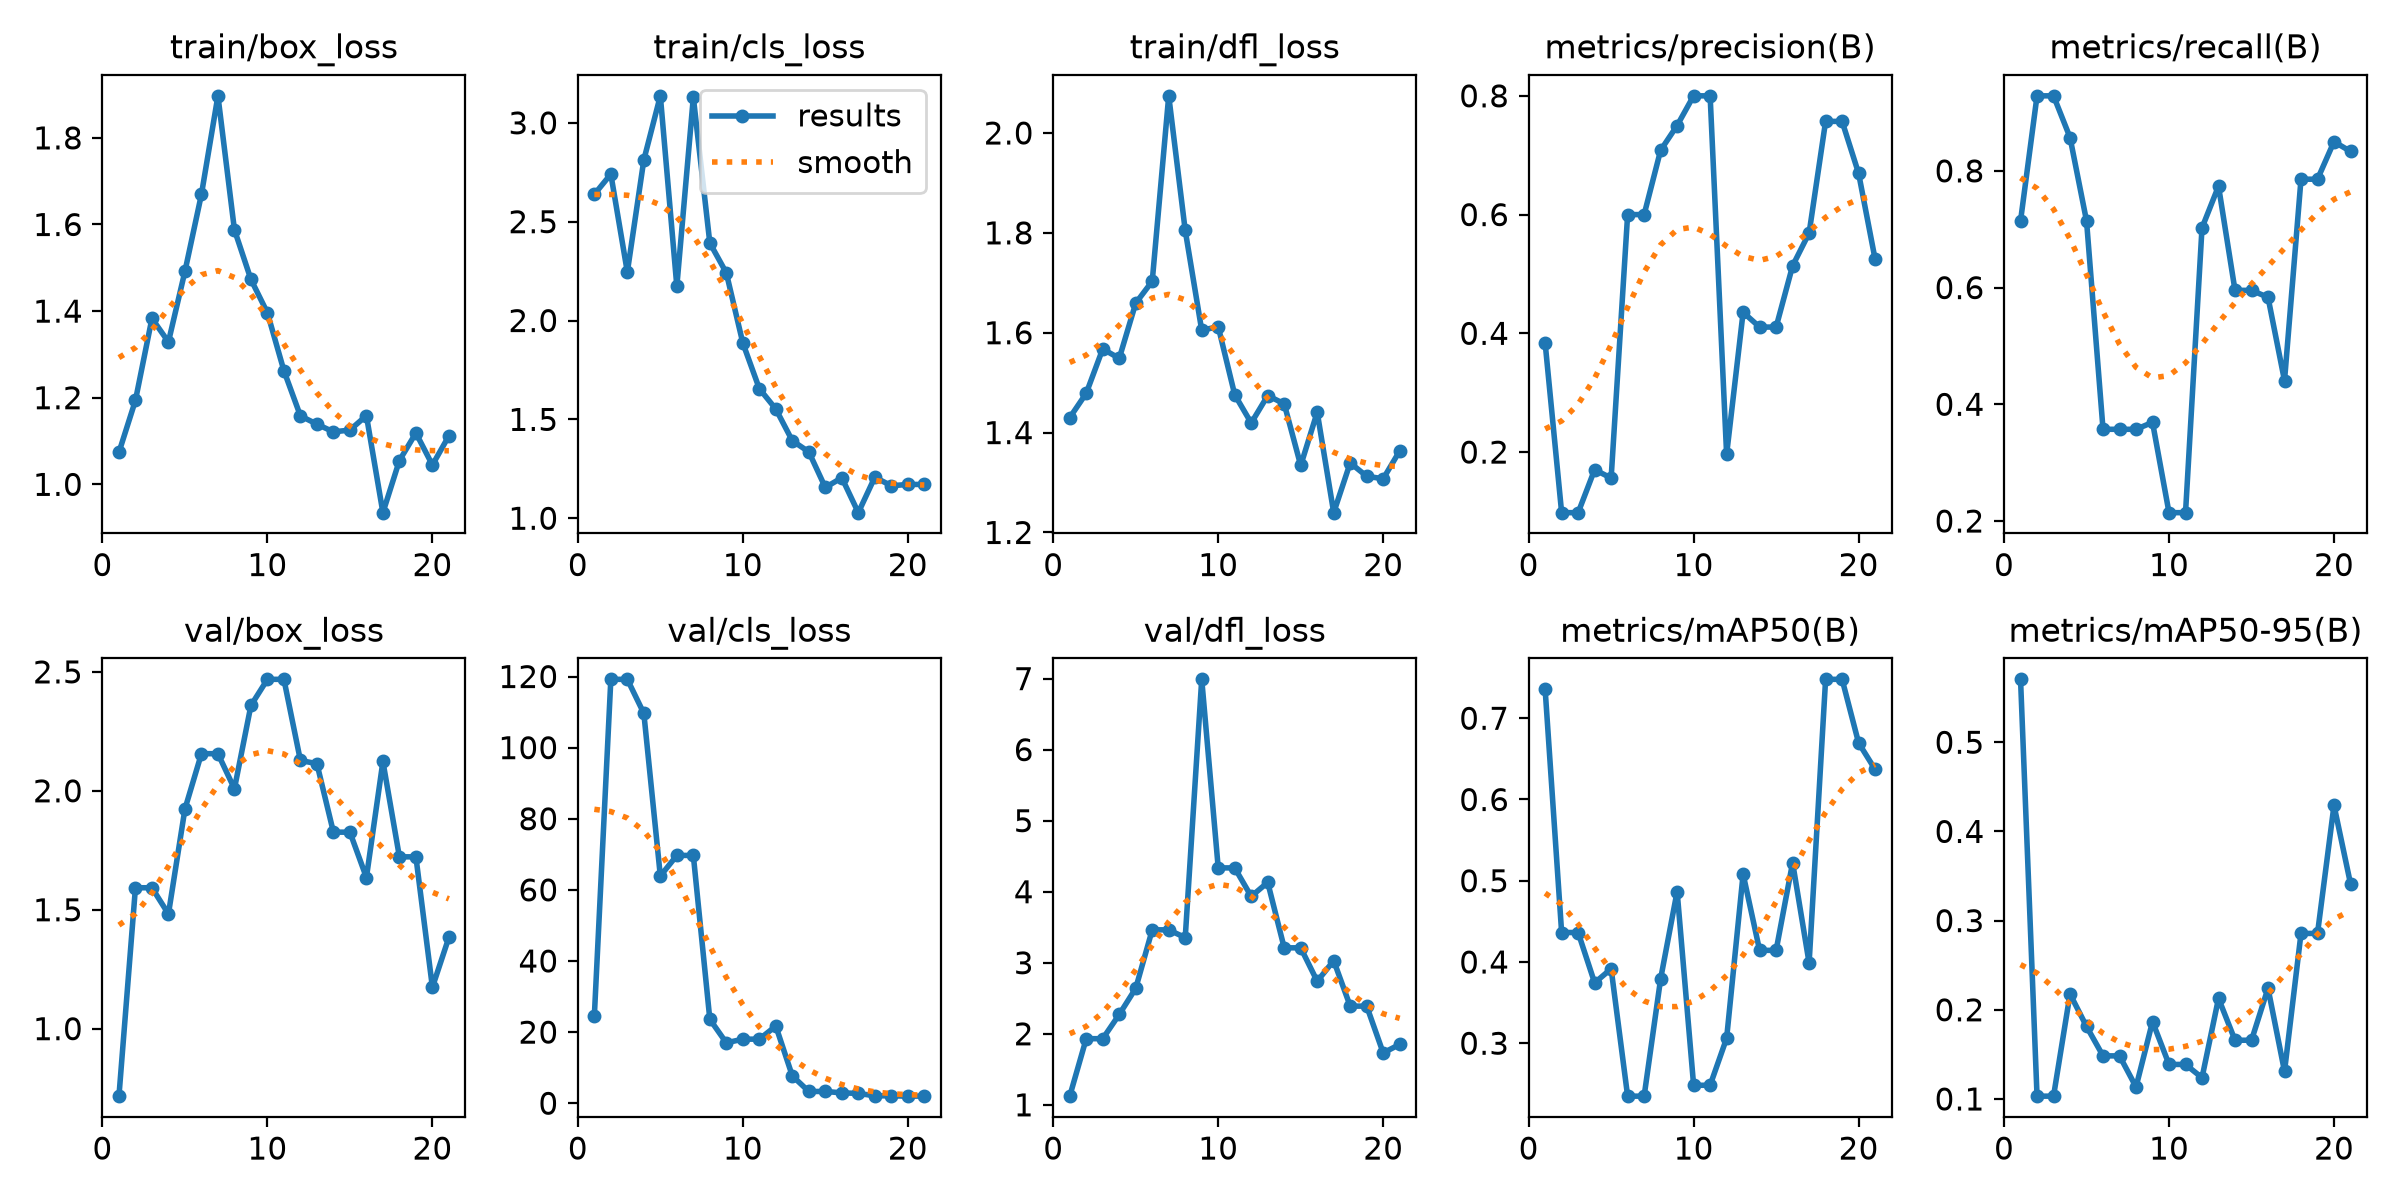

Values plotted in this chart, from the file beside it:
epoch, time, train/box_loss, train/cls_loss, train/dfl_loss, metrics/precision(B), metrics/recall(B), metrics/mAP50(B), metrics/mAP50-95(B), val/box_loss, val/cls_loss, val/dfl_loss, lr/pg0, lr/pg1, lr/pg2
1, 188.9, 1.074, 2.638, 1.43, 0.3837, 0.7143, 0.7354, 0.5705, 0.7163, 24.54, 1.122, 0.0004631, 0.0004631, 0.0004631
2, 356.1, 1.194, 2.74, 1.479, 0.09794, 0.9286, 0.4363, 0.1031, 1.592, 119.2, 1.931, 0.001018, 0.001018, 0.001018
3, 533.6, 1.383, 2.245, 1.568, 0.09794, 0.9286, 0.4363, 0.1031, 1.592, 119.2, 1.931, 0.001572, 0.001572, 0.001572
4, 719.5, 1.329, 2.812, 1.549, 0.1704, 0.8571, 0.3743, 0.2177, 1.482, 109.6, 2.272, 0.001661, 0.001661, 0.001661
5, 924.7, 1.492, 3.137, 1.659, 0.1562, 0.7143, 0.3916, 0.1813, 1.923, 63.9, 2.641, 0.001657, 0.001657, 0.001657
6, 1109, 1.669, 2.173, 1.703, 0.6, 0.3571, 0.2348, 0.1483, 2.156, 69.69, 3.464, 0.001651, 0.001651, 0.001651
7, 1279, 1.897, 3.129, 2.074, 0.6, 0.3571, 0.2348, 0.1483, 2.156, 69.69, 3.464, 0.001644, 0.001644, 0.001644
8, 1450, 1.588, 2.392, 1.805, 0.7083, 0.3571, 0.3792, 0.1135, 2.009, 23.6, 3.354, 0.001636, 0.001636, 0.001636
9, 1599, 1.473, 2.241, 1.605, 0.75, 0.369, 0.4867, 0.1867, 2.359, 16.99, 6.99, 0.001627, 0.001627, 0.001627
10, 1746, 1.396, 1.886, 1.612, 0.8, 0.2143, 0.2482, 0.1387, 2.469, 18.02, 4.335, 0.001616, 0.001616, 0.001616
11, 1878, 1.262, 1.655, 1.476, 0.8, 0.2143, 0.2482, 0.1387, 2.469, 18.02, 4.335, 0.001604, 0.001604, 0.001604
12, 2068, 1.158, 1.552, 1.419, 0.196, 0.7024, 0.3061, 0.1238, 2.127, 21.69, 3.934, 0.001591, 0.001591, 0.001591
13, 2337, 1.139, 1.392, 1.474, 0.4354, 0.7738, 0.5081, 0.2128, 2.114, 7.692, 4.131, 0.001577, 0.001577, 0.001577
14, 2556, 1.121, 1.336, 1.458, 0.4105, 0.5952, 0.4143, 0.1658, 1.826, 3.31, 3.21, 0.001562, 0.001562, 0.001562
15, 2731, 1.125, 1.155, 1.334, 0.4105, 0.5952, 0.4143, 0.1658, 1.826, 3.31, 3.21, 0.001545, 0.001545, 0.001545
16, 2948, 1.159, 1.205, 1.441, 0.5137, 0.5833, 0.5223, 0.2242, 1.635, 2.917, 2.74, 0.001528, 0.001528, 0.001528
17, 3162, 0.9346, 1.028, 1.24, 0.5689, 0.4405, 0.3988, 0.131, 2.123, 2.764, 3.029, 0.001509, 0.001509, 0.001509
18, 3301, 1.055, 1.207, 1.339, 0.757, 0.7857, 0.7479, 0.2856, 1.722, 2.086, 2.389, 0.00149, 0.00149, 0.00149
19, 3429, 1.119, 1.164, 1.312, 0.757, 0.7857, 0.7479, 0.2856, 1.722, 2.086, 2.389, 0.001469, 0.001469, 0.001469
20, 3566, 1.045, 1.171, 1.308, 0.6695, 0.85, 0.6697, 0.4292, 1.174, 1.989, 1.73, 0.001448, 0.001448, 0.001448
21, 3701, 1.112, 1.171, 1.363, 0.5249, 0.8333, 0.637, 0.3414, 1.384, 2.006, 1.851, 0.001425, 0.001425, 0.001425
